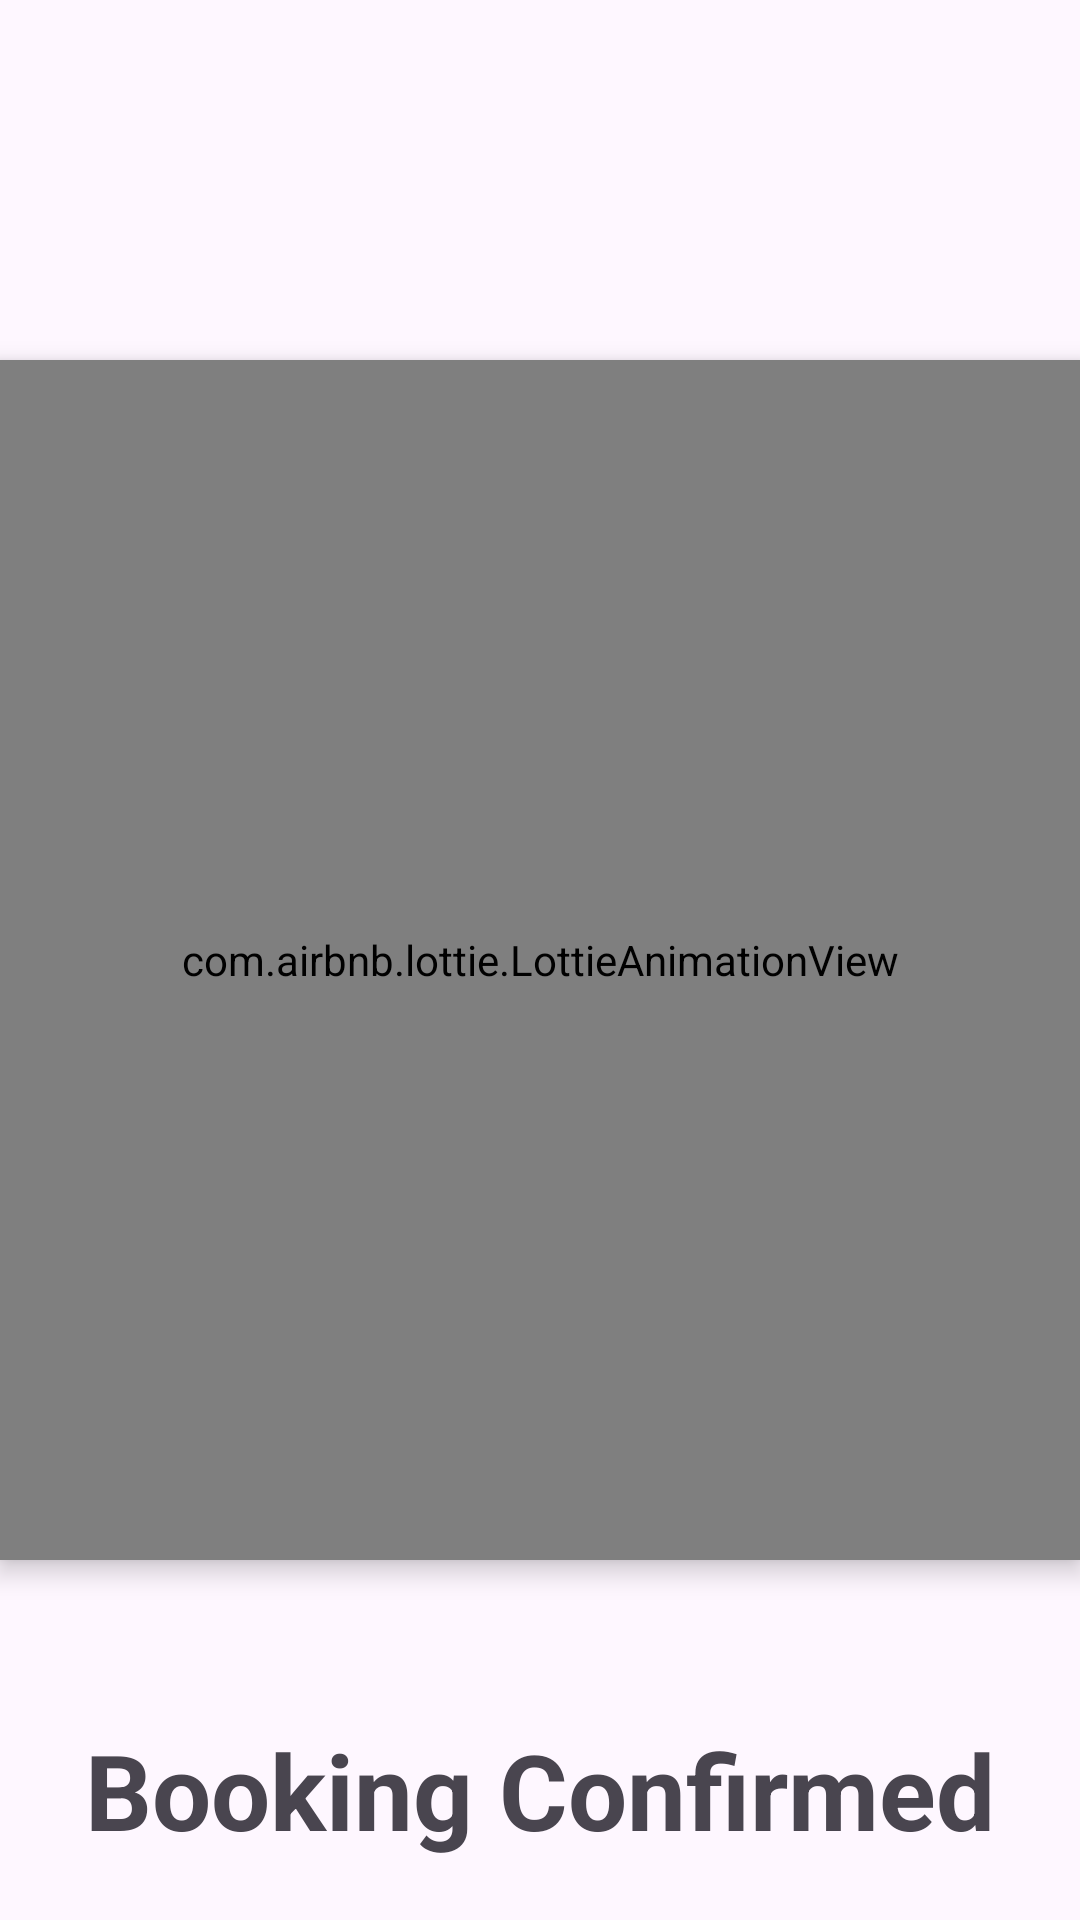

Write the Android layout XML for this screen, with the resource values it uses.
<!-- AndroidManifest.xml: application theme Theme.HOMEMATE -->
<!-- res/layout/activity_booking_confirmed.xml -->
<?xml version="1.0" encoding="utf-8"?>
<RelativeLayout xmlns:android="http://schemas.android.com/apk/res/android"
    xmlns:app="http://schemas.android.com/apk/res-auto"
    xmlns:tools="http://schemas.android.com/tools"
    android:layout_width="match_parent"
    android:layout_height="match_parent"
    tools:context=".Booking.Booking_Confirmed_Activity">

    <TextView
        android:id="@+id/Done_booking_text"
        android:layout_width="wrap_content"
        android:layout_height="wrap_content"
        android:layout_alignParentBottom="true"
        android:layout_centerHorizontal="true"
        android:layout_marginStart="20dp"
        android:layout_marginTop="20dp"
        android:layout_marginEnd="20dp"
        android:layout_marginBottom="20dp"
        android:text="Booking Confirmed"
        android:textSize="35dp"
        android:textStyle="bold"></TextView>

    <com.airbnb.lottie.LottieAnimationView
        android:id="@+id/Done_booking_file"
        android:layout_width="match_parent"
        android:layout_height="400dp"
        android:layout_centerInParent="true"
        android:elevation="5dp"
        app:lottie_autoPlay="true"
        app:lottie_rawRes="@raw/done"></com.airbnb.lottie.LottieAnimationView>


</RelativeLayout>
<!-- resources referenced by this layout -->
<resources>
  <style name="Theme.HOMEMATE" parent="Base.Theme.HOMEMATE" />
  <style name="Base.Theme.HOMEMATE" parent="Theme.Material3.DayNight.NoActionBar">
          
          
      </style>
</resources>
